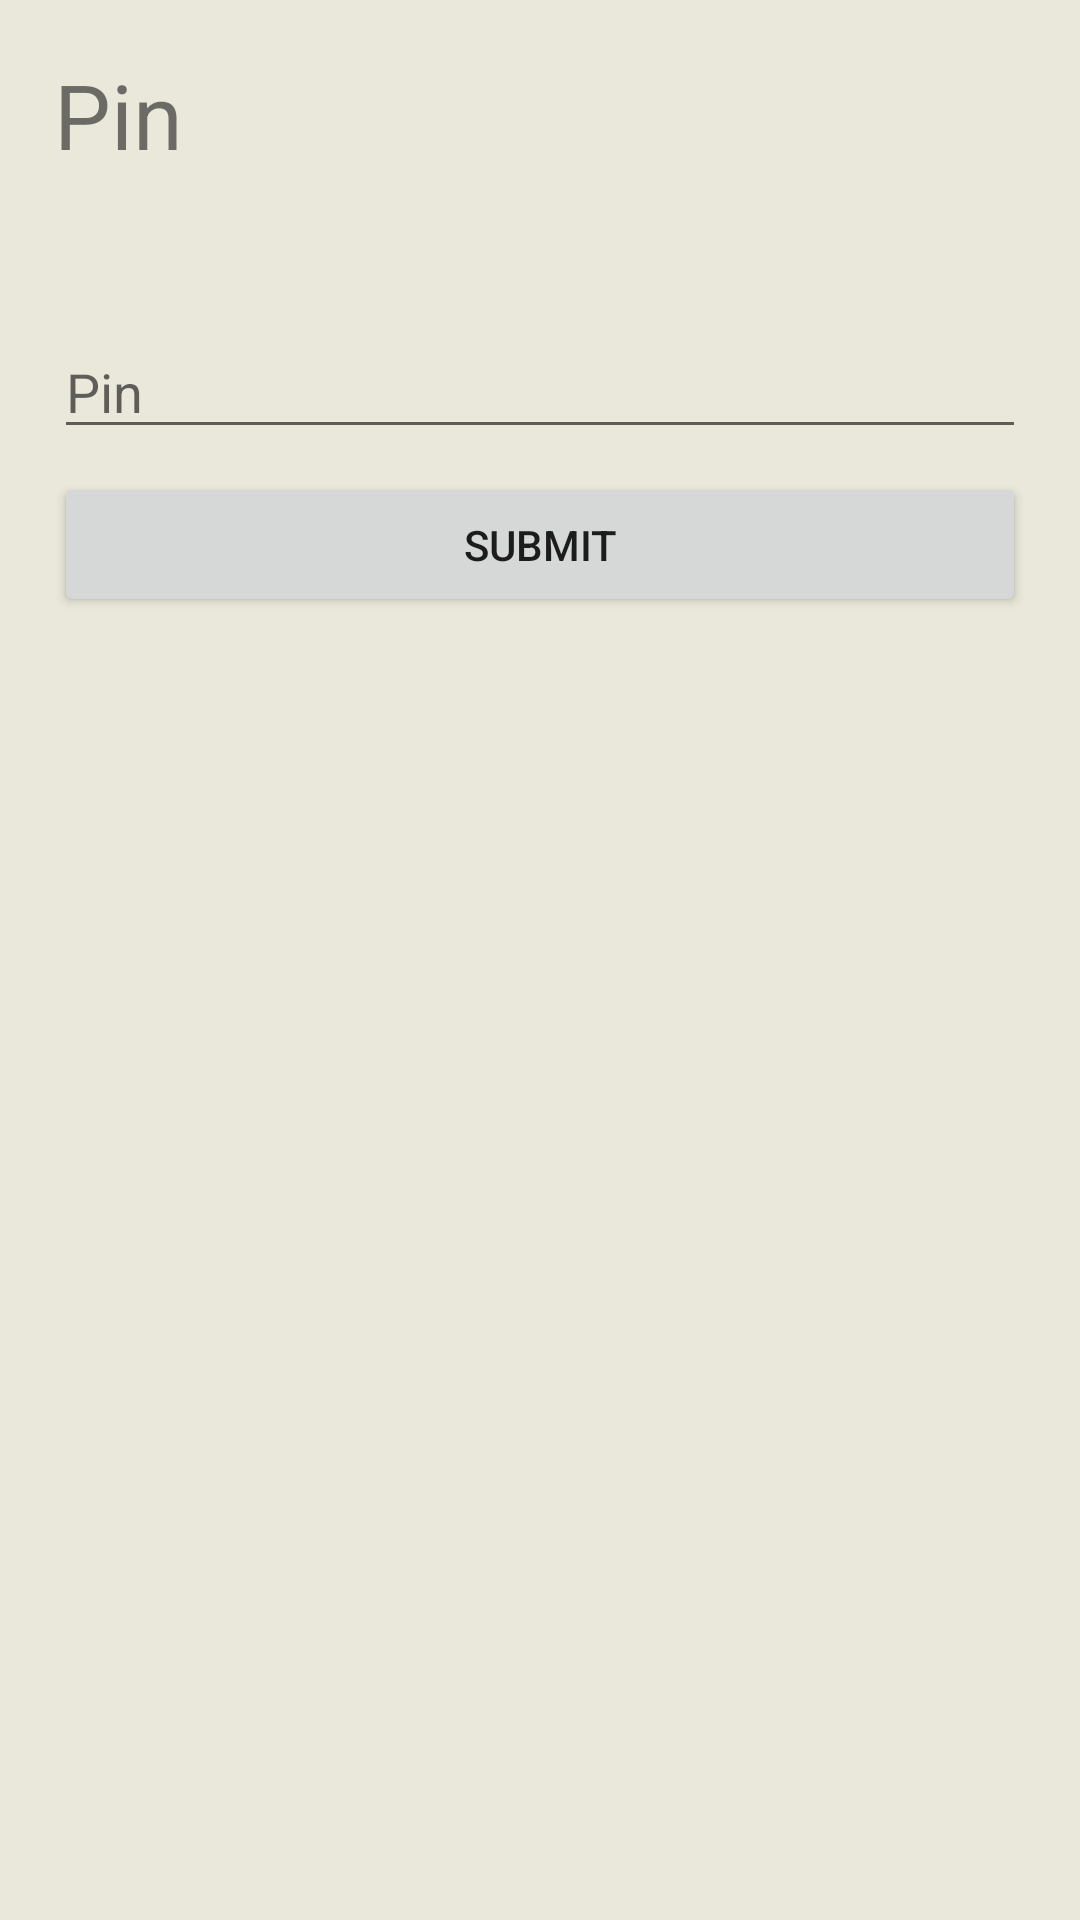

Reconstruct the res/layout file that produces this screen, plus the resources it refers to.
<!-- AndroidManifest.xml: application theme AppTheme -->
<!-- res/layout/pin_fragment.xml -->
<?xml version="1.0" encoding="utf-8"?>
<android.support.constraint.ConstraintLayout
    xmlns:android="http://schemas.android.com/apk/res/android"
    xmlns:tools="http://schemas.android.com/tools"
    android:layout_width="match_parent"
    android:layout_height="match_parent"
    xmlns:app="http://schemas.android.com/apk/res-auto"
    >
    <LinearLayout
        android:id="@+id/setting_layout"
        android:layout_width="match_parent"
        android:layout_height="match_parent"
        android:background="#EAE8DB"
        android:orientation="vertical"
        android:padding="10dp"
        app:layout_constraintEnd_toEndOf="parent"
        app:layout_constraintStart_toStartOf="parent"
        app:layout_constraintTop_toTopOf="parent">


        <TextView
            android:id="@+id/pin_label"
            android:layout_width="match_parent"
            android:layout_height="wrap_content"
            android:text="@string/pin"
            android:textSize="30sp"
            android:layout_marginStart="8dp"
            android:layout_marginTop="8dp"
            android:layout_marginEnd="8dp"
            app:layout_constraintEnd_toEndOf="parent"
            app:layout_constraintStart_toStartOf="parent"
            app:layout_constraintTop_toTopOf="parent"  />

        <EditText
            android:id="@+id/pin_password"
            android:layout_width="match_parent"
            android:layout_height="wrap_content"
            android:layout_marginStart="8dp"
            android:layout_marginTop="50dp"
            android:layout_marginEnd="8dp"
            android:ems="10"
            android:hint="@string/pin"
            android:inputType="textPassword"
            app:layout_constraintEnd_toEndOf="parent"
            app:layout_constraintStart_toStartOf="parent"
            app:layout_constraintTop_toTopOf="parent" />

        <Button
            android:id="@+id/pinSubmit"
            android:layout_width="match_parent"
            android:layout_height="wrap_content"
            android:layout_marginStart="8dp"
            android:layout_marginTop="8dp"
            android:layout_marginEnd="8dp"
            android:text="Submit"
            app:layout_constraintEnd_toEndOf="parent"
            app:layout_constraintStart_toStartOf="parent"
            app:layout_constraintTop_toTopOf="parent" />

        <TextView
            android:id="@+id/ErrorText"
            android:layout_width="match_parent"
            android:layout_height="76dp"
            android:layout_margin="10dp"
            android:padding="20dp"
            android:paddingTop="50dp"
            android:textAppearance="@style/TextAppearance.Design.Error" />
    </LinearLayout>
</android.support.constraint.ConstraintLayout>
<!-- resources referenced by this layout -->
<resources>
  <string name="pin">Pin</string>
  <style name="AppTheme" parent="Theme.AppCompat.Light.NoActionBar">
          
          <item name="colorPrimary">@color/colorPrimary</item>
          <item name="colorPrimaryDark">@color/colorPrimaryDark</item>
          <item name="colorAccent">@color/colorAccent</item>
      </style>
  <color name="colorPrimary">#5d4037</color>
  <color name="colorPrimaryDark">#3e2723</color>
  <color name="colorAccent">#EF6C00</color>
</resources>
